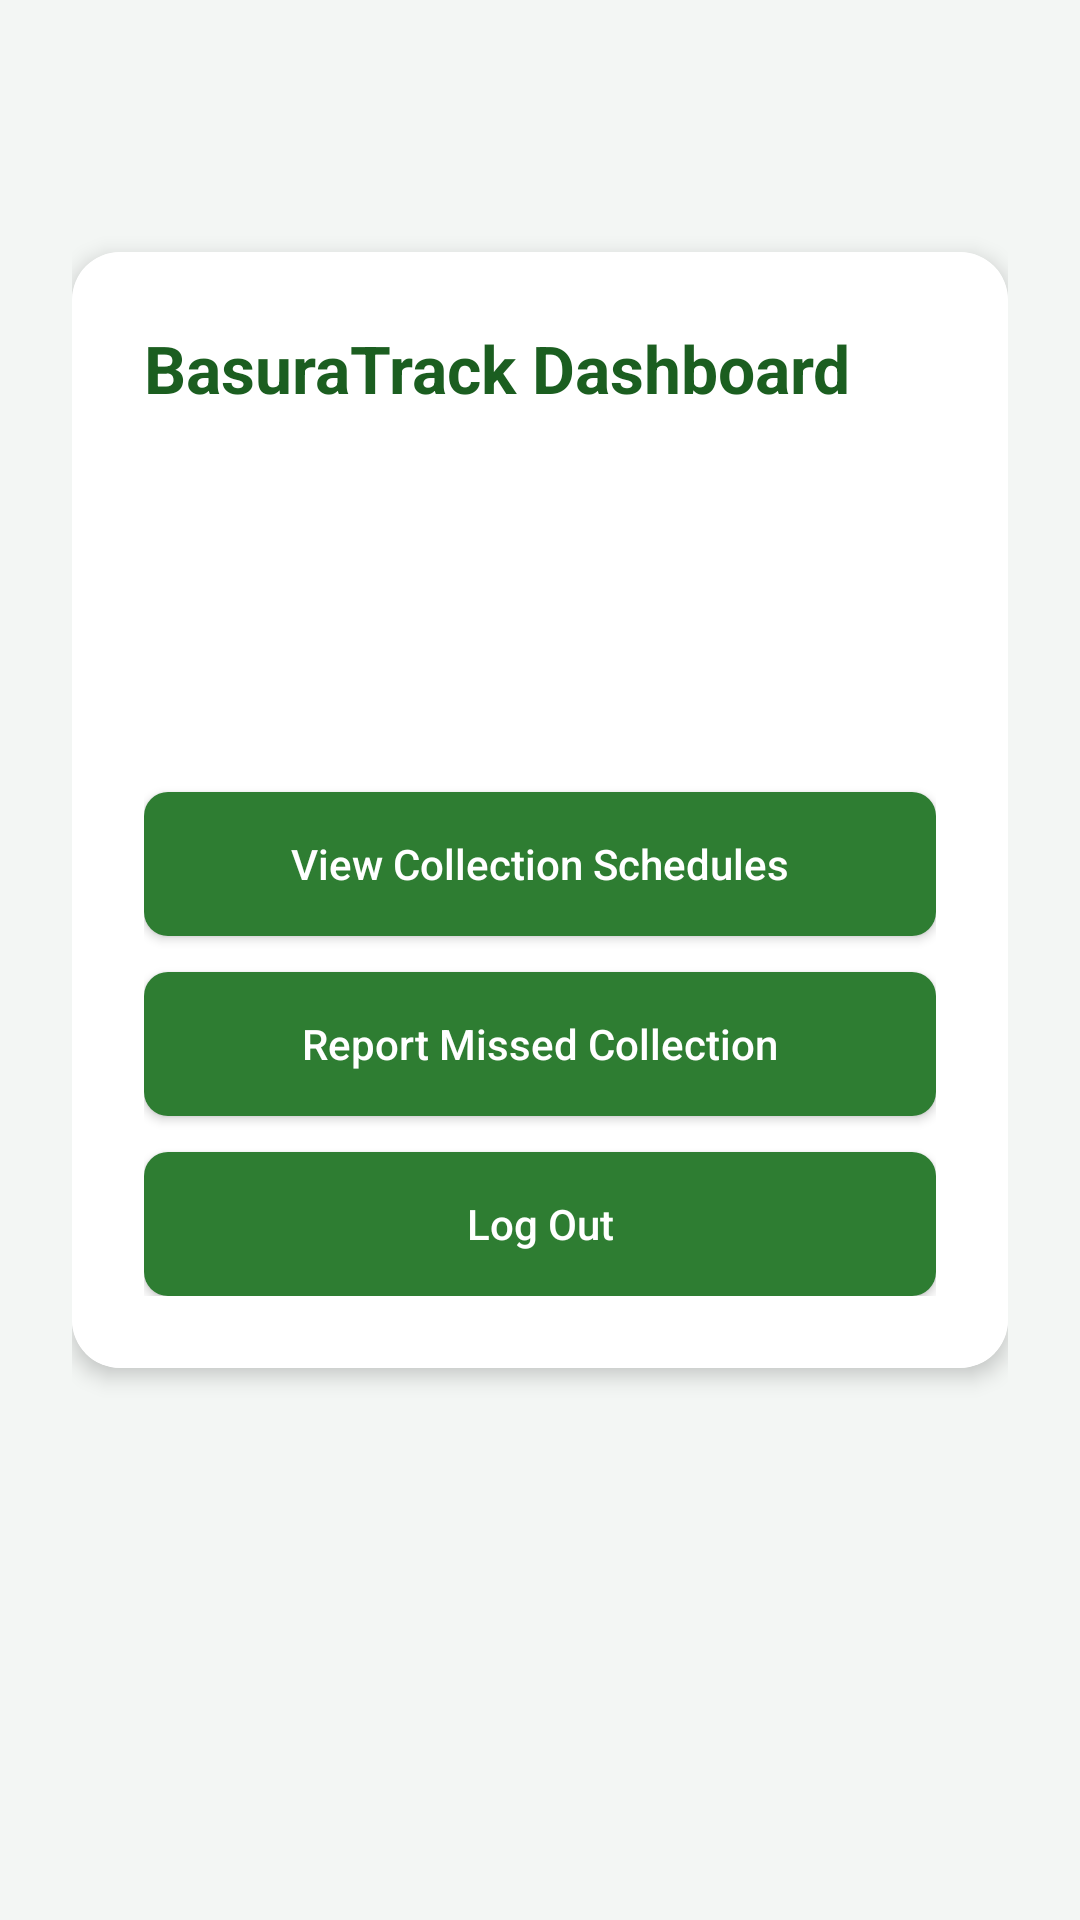

Write the Android layout XML for this screen, with the resource values it uses.
<!-- AndroidManifest.xml: application theme Theme.BasuraTrack -->
<!-- res/layout/activity_dashboard.xml -->
<?xml version="1.0" encoding="utf-8"?>
<LinearLayout xmlns:android="http://schemas.android.com/apk/res/android"
    xmlns:app="http://schemas.android.com/apk/res-auto"
    android:layout_width="match_parent"
    android:layout_height="match_parent"
    android:orientation="vertical"
    android:background="@color/basura_bg"
    android:padding="24dp">

    <androidx.cardview.widget.CardView
        android:layout_width="match_parent"
        android:layout_height="wrap_content"
        app:cardCornerRadius="16dp"
        app:cardElevation="4dp"
        android:layout_marginTop="60dp">

        <LinearLayout
            android:layout_width="match_parent"
            android:layout_height="wrap_content"
            android:orientation="vertical"
            android:padding="24dp"
            android:background="@color/basura_white">

            <TextView
                android:layout_width="wrap_content"
                android:layout_height="wrap_content"
                android:text="BasuraTrack Dashboard"
                android:textSize="22sp"
                android:textStyle="bold"
                android:textColor="@color/basura_green_dark"
                android:layout_marginBottom="16dp"/>

            <TextView
                android:id="@+id/tvWelcome"
                android:layout_width="match_parent"
                android:layout_height="wrap_content"
                android:textSize="16sp"
                android:textColor="@color/basura_text_dark"
                android:layout_marginBottom="4dp"/>

            <TextView
                android:id="@+id/tvEmail"
                android:layout_width="match_parent"
                android:layout_height="wrap_content"
                android:textSize="14sp"
                android:textColor="@color/basura_text_gray"
                android:layout_marginBottom="4dp"/>

            <TextView
                android:id="@+id/tvBarangay"
                android:layout_width="match_parent"
                android:layout_height="wrap_content"
                android:textSize="14sp"
                android:textColor="@color/basura_text_gray"
                android:layout_marginBottom="4dp"/>

            <TextView
                android:id="@+id/tvRole"
                android:layout_width="match_parent"
                android:layout_height="wrap_content"
                android:textSize="14sp"
                android:textColor="@color/basura_text_gray"
                android:layout_marginBottom="20dp"/>

            <Button
                android:id="@+id/btnViewSchedules"
                android:layout_width="match_parent"
                android:layout_height="wrap_content"
                android:text="View Collection Schedules"
                android:textColor="@color/basura_white"
                android:textAllCaps="false"
                android:background="@drawable/bg_button_green"
                android:padding="14dp"
                android:layout_marginBottom="12dp"/>

            <Button
                android:id="@+id/btnReportMissed"
                android:layout_width="match_parent"
                android:layout_height="wrap_content"
                android:text="Report Missed Collection"
                android:textColor="@color/basura_white"
                android:textAllCaps="false"
                android:background="@drawable/bg_button_green"
                android:padding="14dp"
                android:layout_marginBottom="12dp"/>

            <Button
                android:id="@+id/btnLogout"
                android:layout_width="match_parent"
                android:layout_height="wrap_content"
                android:text="Log Out"
                android:textColor="@color/basura_white"
                android:textAllCaps="false"
                android:background="@drawable/bg_button_green"
                android:padding="14dp"/>

        </LinearLayout>
    </androidx.cardview.widget.CardView>

</LinearLayout>
<!-- resources referenced by this layout -->
<resources>
  <color name="basura_bg">#F3F6F4</color>
  <color name="basura_green_dark">#1B5E20</color>
  <color name="basura_text_dark">#212121</color>
  <color name="basura_text_gray">#616161</color>
  <color name="basura_white">#FFFFFF</color>
  <!-- drawable bg_button_green (drawable) -->
  <?xml version="1.0" encoding="utf-8"?>
  <shape xmlns:android="http://schemas.android.com/apk/res/android"
      android:shape="rectangle">
      <solid android:color="@color/basura_green" />
      <corners android:radius="8dp" />
  </shape>
  <style name="Theme.BasuraTrack" parent="Theme.AppCompat.Light.NoActionBar" />
  <color name="basura_green">#2E7D32</color>
</resources>
